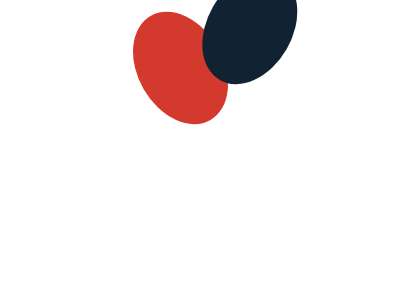

Give the HTML and CSS whose rendering is this image.

<!DOCTYPE html>
<html lang="en" dir="ltr">
  <head>
    <meta charset="utf-8">
    <title></title>
    <style>
      body {
        display: flex;
        justify-content: center;
        align-items: center;
      }

      .apple {
        position: relative;
        display: flex;
        width: 85px;
        height:120px;
        background: #D4392D;
        border-radius: 50%;
        transform: rotate(-30deg);
        margin-left:-40px;
      }

      .apple::after {
        content: '';
        left:80px;
        bottom: 0;
        width: 85px;
        height: 120px;
        position: absolute;
        background: #123;
        border-radius: 50%;
        transform: rotate(60deg);
      }
    </style>
  </head>
  <body>
    <div class='apple'></div>
  </body>
</html>
